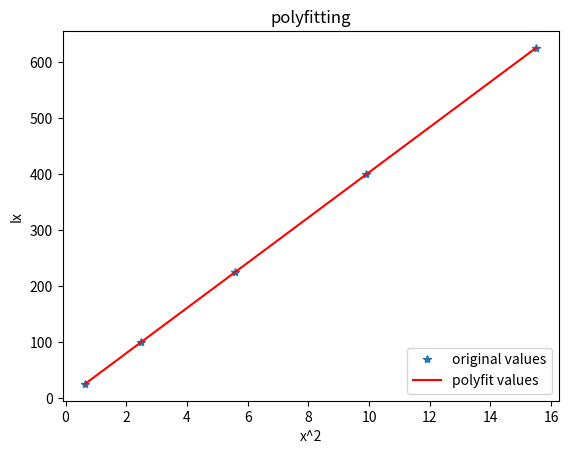

Generate this figure with matplotlib:
'''
Author: your name
Date: 2021-03-31 22:25:50
LastEditTime: 2021-05-14 11:56:48
LastEditors: Please set LastEditors
Description: In User Settings Edit
FilePath: \pythoncode\code\numpy\2.py
''' 
import matplotlib.pyplot as plt

import numpy as np

x = np.array([0.644,2.5,5.6,9.9,15.5])

y = np.array([25,100,225,400,625])

z1 = np.polyfit(x,y,1) 
p1= np.poly1d(z1)
#print(p1) #输出拟合的方程
yvals = p1(x)

plot1 = plt.plot(x,y,'*',label='original values')
plot2 = plt.plot(x,yvals,'r',label='polyfit values')
plt.xlabel('x^2')
plt.ylabel('Ix')
plt.legend(loc=4)  
plt.title('polyfitting')
print(p1)
plt.show()


